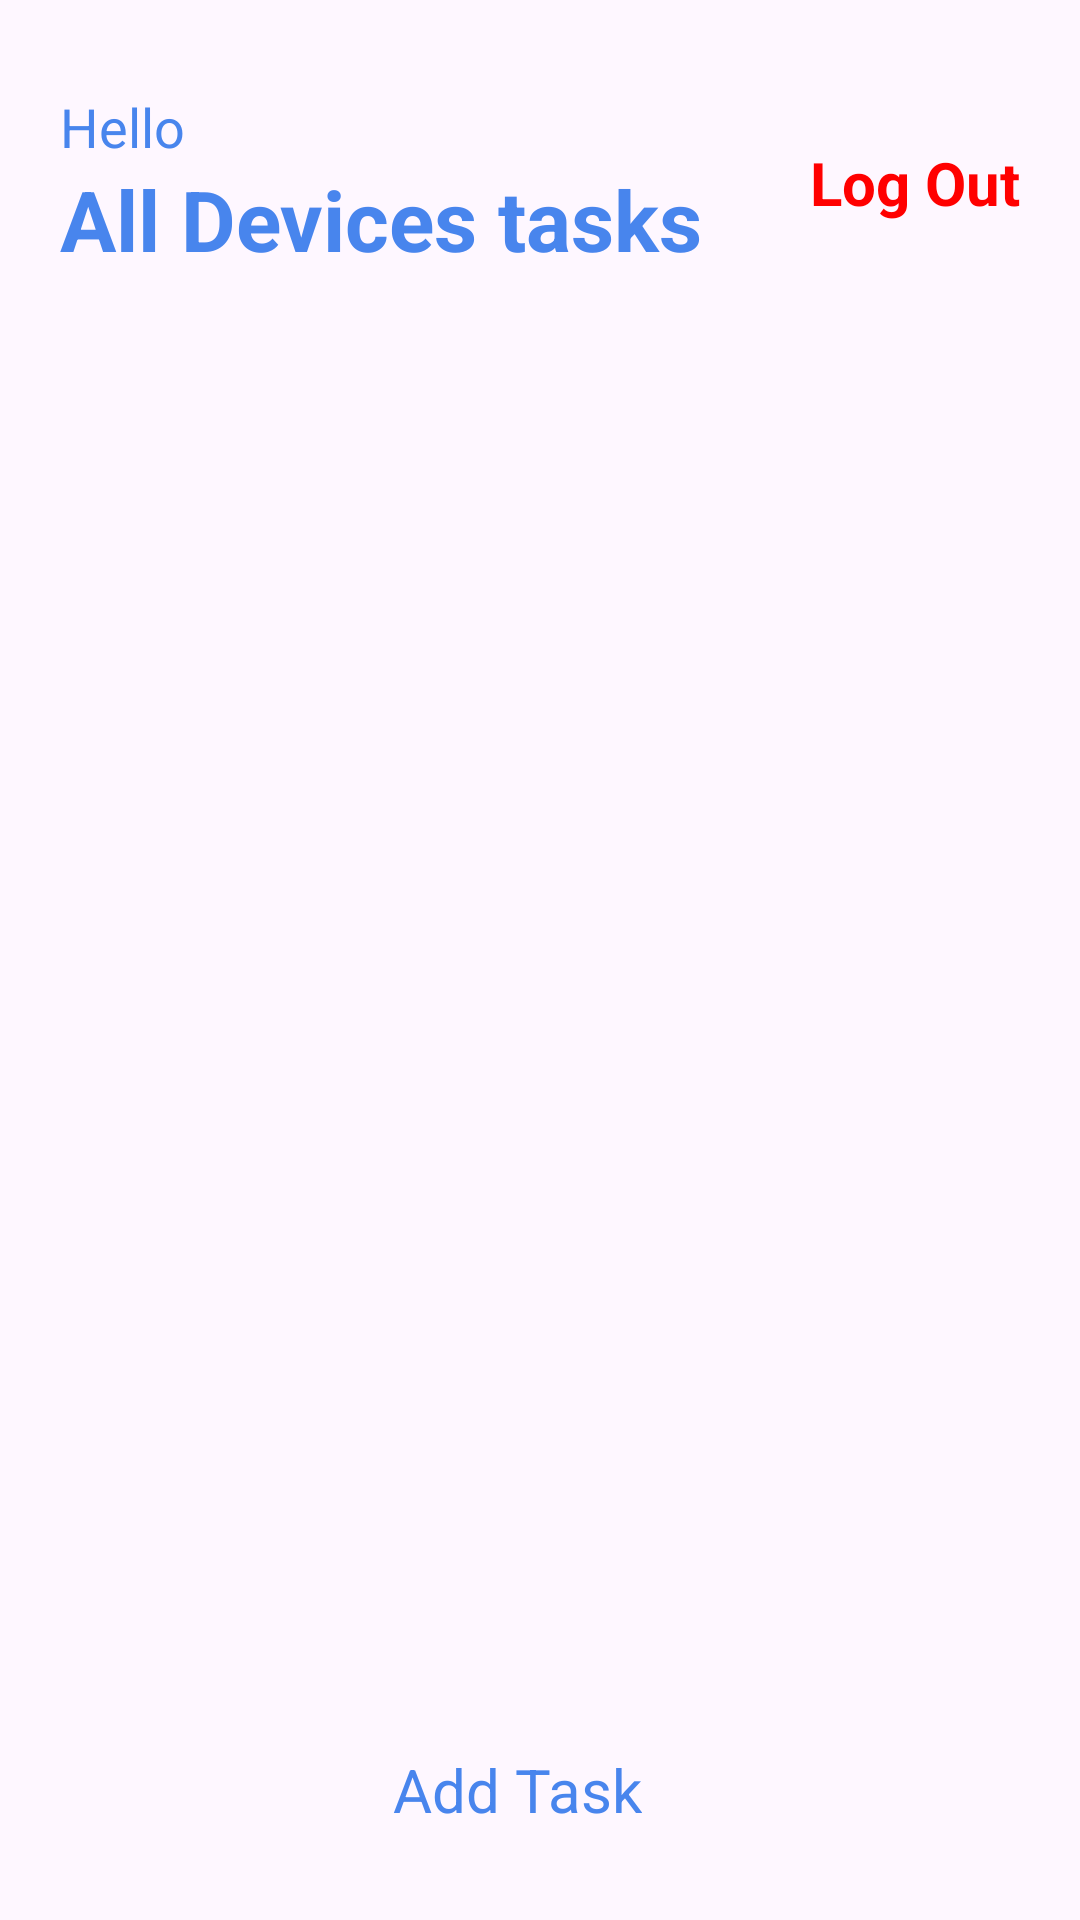

Here is an Android app screen rendered from its layout file. Give the layout XML and the strings, colors and styles it references.
<!-- AndroidManifest.xml: application theme Theme.TaskSyncKro -->
<!-- res/layout/activity_synced_task.xml -->
<?xml version="1.0" encoding="utf-8"?>
<LinearLayout xmlns:android="http://schemas.android.com/apk/res/android"
    xmlns:app="http://schemas.android.com/apk/res-auto"
    xmlns:tools="http://schemas.android.com/tools"
    android:layout_width="match_parent"
    android:layout_height="match_parent"
    android:paddingRight="20dp"
    android:orientation="vertical"
    android:paddingLeft="20dp"
    tools:context=".SyncedTask">

    <FrameLayout
        android:layout_width="match_parent"
        android:layout_marginTop="30dp"
        android:layout_height="wrap_content">

        <LinearLayout
            android:layout_width="match_parent"
            android:layout_height="wrap_content"
            android:orientation="horizontal"
            android:gravity="center_vertical"
            android:layout_gravity="start">

            <LinearLayout
                android:layout_width="wrap_content"
                android:layout_height="wrap_content"
                android:orientation="vertical">

                <TextView
                    android:layout_width="wrap_content"
                    android:layout_height="wrap_content"
                    android:text="Hello"
                    android:textColor="@color/colorAccent"
                    android:textSize="18sp"/>

                <TextView
                    android:layout_width="wrap_content"
                    android:layout_height="wrap_content"
                    android:text="All Devices tasks"
                    android:textStyle="bold"
                    android:textColor="@color/colorAccent"
                    android:textSize="28sp"
                    tools:ignore="MissingPrefix" />

            </LinearLayout>

        </LinearLayout>

        

        <TextView
            android:id="@+id/logout"
            android:layout_width="wrap_content"
            android:layout_height="wrap_content"
            android:text="Log Out"
            android:textStyle="bold"
            android:layout_gravity="end|center_vertical"
            android:textColor="#FF0000"
            android:textSize="20sp"
            tools:ignore="MissingPrefix" />

    </FrameLayout>

    <LinearLayout
        android:layout_width="match_parent"
        android:layout_height="match_parent"
        android:layout_marginTop="20dp"
        android:orientation="vertical">

        <FrameLayout
            android:layout_width="match_parent"
            android:layout_height="match_parent"
            android:layout_weight="1">

            <androidx.recyclerview.widget.RecyclerView
                android:id="@+id/taskRecycler"
                android:layout_width="match_parent"
                android:layout_height="match_parent"
                android:layout_marginTop="20dp"
                android:layout_marginBottom="20dp" />

        </FrameLayout>
        <ProgressBar
            android:id="@+id/progressBar"
            style="?android:attr/progressBarStyleLarge"
            android:layout_width="wrap_content"
            android:layout_height="match_parent"
            android:layout_gravity="center"
            android:indeterminateTint="@color/colorAccent"
            android:visibility="gone" />
        <TableRow
            android:layout_width="match_parent"
            android:layout_height="wrap_content"
            android:layout_weight="0"
            android:gravity="center|center_horizontal|center_vertical">

            <TextView
                android:id="@+id/addtask"
                android:layout_width="wrap_content"
                android:layout_height="wrap_content"
                android:layout_gravity="center"
                android:layout_marginEnd="15dp"
                android:layout_marginBottom="20dp"
                android:layout_weight="0"
                android:drawablePadding="10dp"
                android:paddingTop="10dp"
                android:text="Add Task"
                android:textAlignment="center"
                android:textColor="@color/colorAccent"
                android:textSize="20sp"
                app:drawableLeftCompat="@drawable/ic_add_black_24dp" />


        </TableRow>
    </LinearLayout>

</LinearLayout>
<!-- resources referenced by this layout -->
<resources>
  <color name="colorAccent">#4885ed</color>
  <style name="Theme.TaskSyncKro" parent="Base.Theme.TaskSyncKro" />
  <style name="Base.Theme.TaskSyncKro" parent="Theme.Material3.DayNight.NoActionBar">
          <item name="colorPrimary">#4885ed</item>
          <item name="colorPrimaryVariant">#4885ed</item>
      </style>
</resources>
